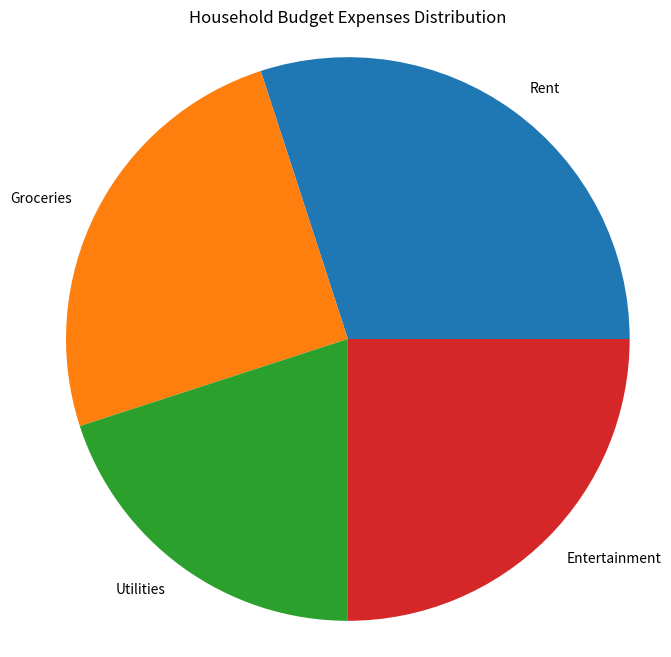

Generate this figure with matplotlib:
import matplotlib.pyplot as plt

categories = ['Rent', 'Groceries', 'Utilities', 'Entertainment']
expenses_percentages = [30, 25, 20, 25]

plt.figure(figsize=(8, 8))
plt.pie(expenses_percentages, labels=categories)
plt.title('Household Budget Expenses Distribution')
plt.axis('equal') 
plt.show()
